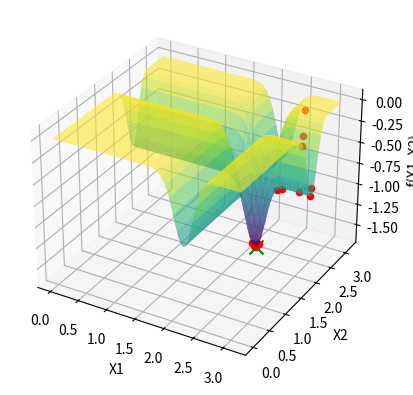

This figure's Python source:
import numpy as np
import matplotlib.pyplot as plt
from mpl_toolkits.mplot3d import Axes3D

def perturb(x, e=0.5):
    x = x + np.random.uniform(-e, e, size=x.shape)
    
    x[0] = np.clip(x[0], 0, np.pi)
    x[1] = np.clip(x[1], 0, np.pi)
    
    return x

def f(x):
    x1, x2 = x
    return -np.sin(x1) * ((np.sin((x1**2) / np.pi))**20) - np.sin(x2) * (np.sin((x2**2) / np.pi))**20

def plot_inicial():
    fig = plt.figure()
    ax = fig.add_subplot(111, projection='3d')

    x1 = np.linspace(0, np.pi, 100)
    x2 = np.linspace(0, np.pi, 200)
    X1, X2 = np.meshgrid(x1, x2)
    Z = f([X1, X2])

    ax.plot_surface(X1, X2, Z, cmap='viridis', alpha=0.6)
    ax.set_xlabel('X1')
    ax.set_ylabel('X2')
    ax.set_zlabel('f(X1, X2)')
    return ax

def atualiza_plot(x_opt, f_opt, ax):
    ax.scatter(x_opt[0], x_opt[1], f_opt, color='r', marker='o')
    plt.pause(0.1)

x_opt = np.random.uniform(low=[0, 0], high=[np.pi, np.pi], size=2)
f_opt = f(x_opt)

ax = plot_inicial()

# Local Random Search: Melhorando a solução atual
max_it = 1000
for i in range(max_it):
    x_cand = perturb(x_opt)
    f_cand = f(x_cand)
    if f_cand < f_opt:
        x_opt = x_cand
        f_opt = f_cand
        atualiza_plot(x_opt, f_opt, ax)

ax.scatter(x_opt[0], x_opt[1], f_opt, color='g', marker='x', s=100, label='Ponto Ótimo')
plt.show()

print(f"Valor ótimo encontrado: x1 = {x_opt[0]}, x2 = {x_opt[1]}, f(x1, x2) = {f_opt}")
